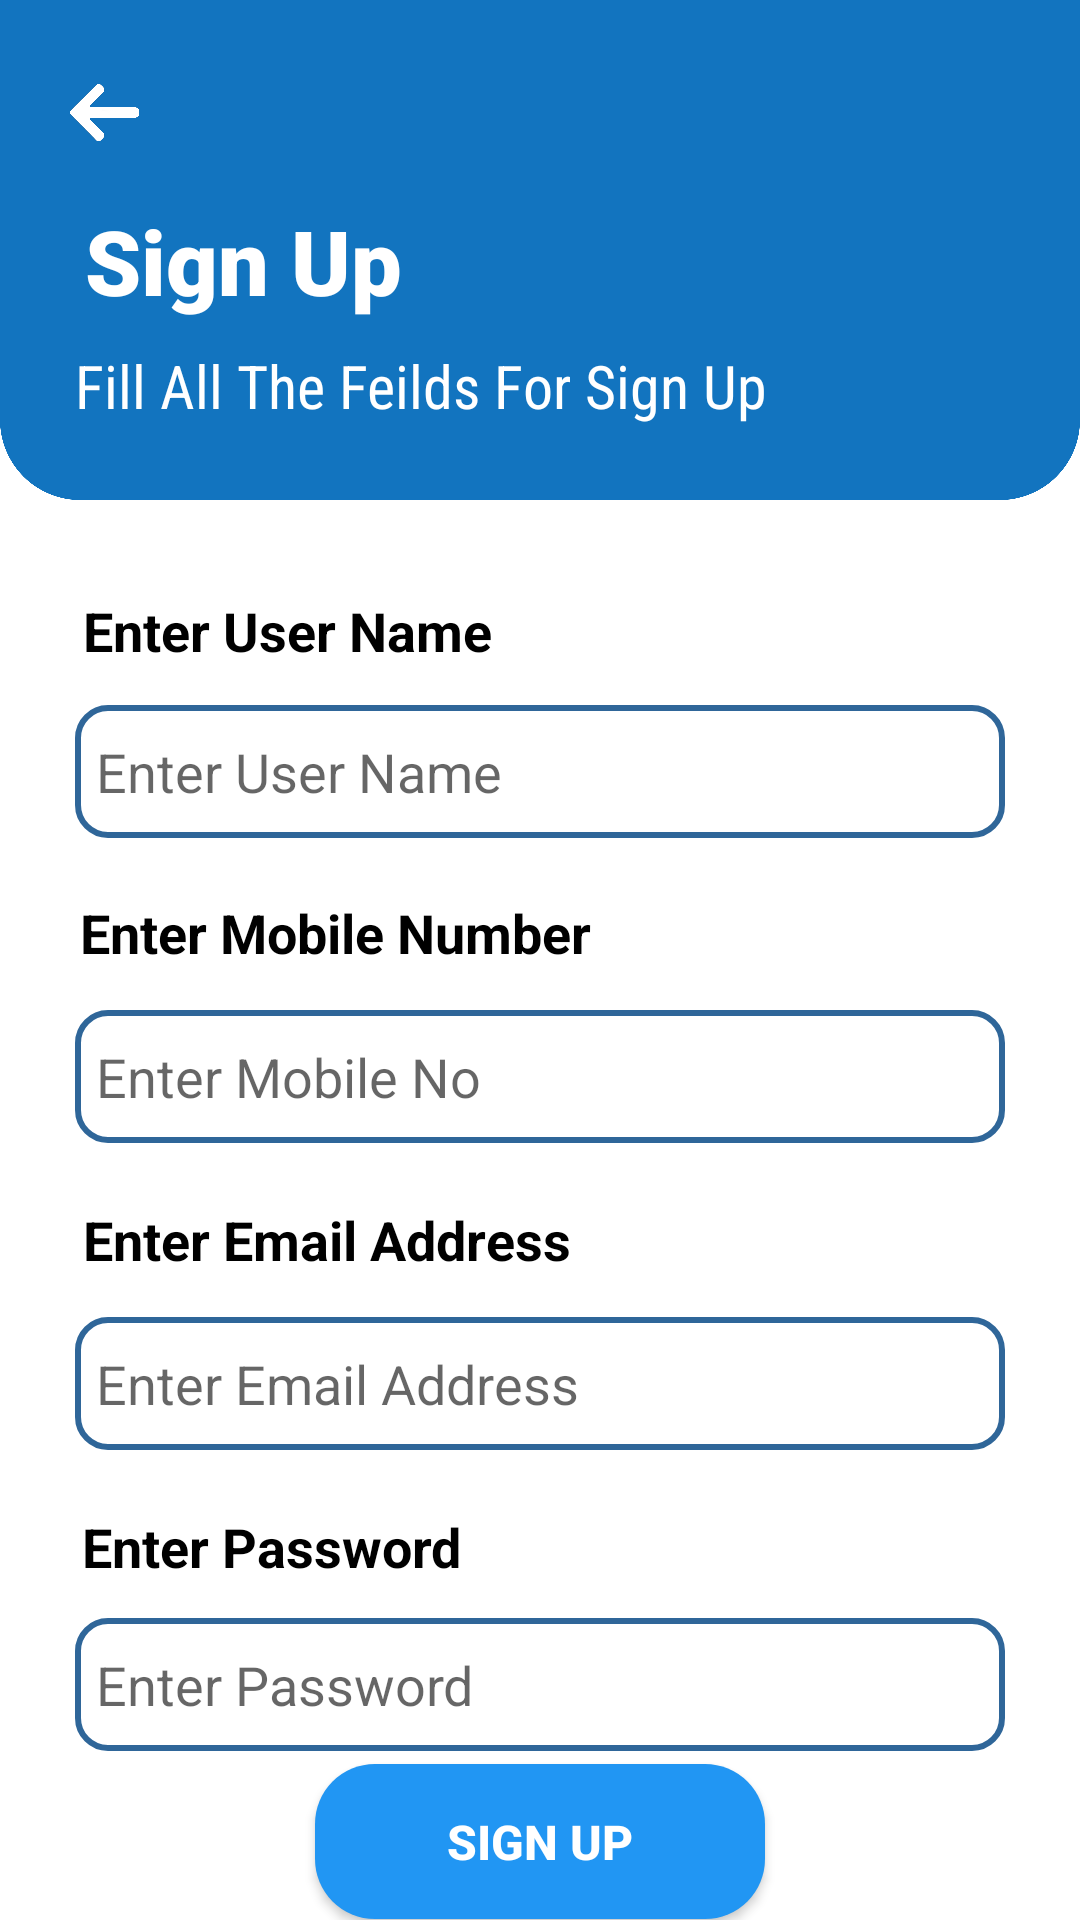

Reconstruct the res/layout file that produces this screen, plus the resources it refers to.
<!-- AndroidManifest.xml: application theme AppTheme -->
<!-- res/layout/activity_signup.xml -->
<?xml version="1.0" encoding="utf-8"?>
<androidx.constraintlayout.widget.ConstraintLayout xmlns:android="http://schemas.android.com/apk/res/android"
    xmlns:app="http://schemas.android.com/apk/res-auto"
    xmlns:tools="http://schemas.android.com/tools"
    android:layout_width="match_parent"
    android:layout_height="match_parent"
    tools:context=".signup"
    android:background="@drawable/background">

    <ImageView
        android:id="@+id/back"
        android:layout_width="25dp"
        android:layout_height="25dp"
        android:layout_marginStart="8dp"
        android:layout_marginTop="15dp"
        android:layout_marginEnd="8dp"
        android:layout_marginBottom="8dp"
        app:layout_constraintBottom_toBottomOf="parent"
        app:layout_constraintEnd_toEndOf="parent"
        app:layout_constraintHorizontal_bias="0.045"
        app:layout_constraintStart_toStartOf="parent"
        app:layout_constraintTop_toTopOf="parent"
        app:layout_constraintVertical_bias="0.017"
        app:srcCompat="@drawable/back_icon" />

    <TextView
        android:id="@+id/userNameLabel"
        android:layout_width="wrap_content"
        android:layout_height="wrap_content"
        android:layout_marginStart="8dp"
        android:layout_marginTop="8dp"
        android:layout_marginEnd="8dp"
        android:fontFamily="sans-serif-black"
        android:text="Sign Up"
        android:textColor="@android:color/background_light"
        android:textSize="30sp"
        android:textStyle="bold"
        app:layout_constraintBottom_toBottomOf="parent"
        app:layout_constraintEnd_toEndOf="parent"
        app:layout_constraintHorizontal_bias="0.086"
        app:layout_constraintStart_toStartOf="parent"
        app:layout_constraintTop_toTopOf="parent"
        app:layout_constraintVertical_bias="0.099" />

    <TextView
        android:id="@+id/textView5"
        android:layout_width="wrap_content"
        android:layout_height="wrap_content"
        android:layout_marginStart="8dp"
        android:layout_marginTop="8dp"
        android:layout_marginEnd="8dp"
        android:layout_marginBottom="8dp"
        android:fontFamily="sans-serif-condensed"
        android:text="Fill All The Feilds For Sign Up"
        android:textColor="@android:color/background_light"
        android:textSize="20sp"
        app:layout_constraintBottom_toBottomOf="parent"
        app:layout_constraintEnd_toEndOf="parent"
        app:layout_constraintHorizontal_bias="0.151"
        app:layout_constraintStart_toStartOf="parent"
        app:layout_constraintTop_toBottomOf="@+id/userNameLabel"
        app:layout_constraintVertical_bias="0.0" />

    <ImageView
        android:id="@+id/imageView3"
        android:layout_width="80dp"
        android:layout_height="75dp"
        android:layout_marginStart="8dp"
        android:layout_marginTop="8dp"
        android:layout_marginEnd="8dp"
        android:layout_marginBottom="8dp"
        app:layout_constraintBottom_toBottomOf="parent"
        app:layout_constraintEnd_toEndOf="parent"
        app:layout_constraintHorizontal_bias="0.974"
        app:layout_constraintStart_toStartOf="parent"
        app:layout_constraintTop_toTopOf="parent"
        app:layout_constraintVertical_bias="0.106"
        app:srcCompat="@drawable/signup" />

    <TextView
        android:id="@+id/textView20"
        android:layout_width="wrap_content"
        android:layout_height="wrap_content"
        android:layout_marginStart="8dp"
        android:layout_marginTop="8dp"
        android:layout_marginEnd="8dp"
        android:layout_marginBottom="8dp"
        android:text="Enter User Name"
        android:textColor="@android:color/background_dark"
        android:textSize="18sp"
        android:textStyle="bold"
        app:layout_constraintBottom_toBottomOf="parent"
        app:layout_constraintEnd_toEndOf="parent"
        app:layout_constraintHorizontal_bias="0.094"
        app:layout_constraintStart_toStartOf="parent"
        app:layout_constraintTop_toBottomOf="@+id/textView5"
        app:layout_constraintVertical_bias="0.105" />

    <EditText
        android:id="@+id/userNameUp"
        android:layout_width="match_parent"
        android:layout_height="wrap_content"
        android:layout_marginStart="25dp"
        android:layout_marginTop="8dp"
        android:layout_marginEnd="25dp"
        android:layout_marginBottom="8dp"
        android:ems="10"
        android:inputType="textPersonName"
        android:hint="Enter User Name"
        app:layout_constraintBottom_toBottomOf="parent"
        app:layout_constraintEnd_toEndOf="parent"
        app:layout_constraintHorizontal_bias="0.137"
        app:layout_constraintStart_toStartOf="parent"
        app:layout_constraintTop_toBottomOf="@+id/textView20"
        app:layout_constraintVertical_bias="0.013"
        android:background="@drawable/edittext_style"/>

    <TextView
        android:id="@+id/textView21"
        android:layout_width="wrap_content"
        android:layout_height="wrap_content"
        android:layout_marginStart="8dp"
        android:layout_marginTop="8dp"
        android:layout_marginEnd="8dp"
        android:layout_marginBottom="8dp"
        android:text="Enter Mobile Number"
        android:textColor="@android:color/background_dark"
        android:textSize="18sp"
        android:textStyle="bold"
        app:layout_constraintBottom_toBottomOf="parent"
        app:layout_constraintEnd_toEndOf="parent"
        app:layout_constraintHorizontal_bias="0.108"
        app:layout_constraintStart_toStartOf="parent"
        app:layout_constraintTop_toBottomOf="@+id/userNameUp"
        app:layout_constraintVertical_bias="0.035" />

    <EditText
        android:id="@+id/mobileNoUp"
        android:layout_width="match_parent"
        android:layout_height="wrap_content"
        android:layout_marginStart="25dp"
        android:layout_marginTop="8dp"
        android:layout_marginEnd="25dp"
        android:layout_marginBottom="8dp"
        android:ems="10"
        android:inputType="textPersonName"
        android:hint="Enter Mobile No"
        app:layout_constraintBottom_toBottomOf="parent"
        app:layout_constraintEnd_toEndOf="parent"
        app:layout_constraintHorizontal_bias="0.137"
        app:layout_constraintStart_toStartOf="parent"
        app:layout_constraintTop_toBottomOf="@+id/textView21"
        app:layout_constraintVertical_bias="0.022"
        android:background="@drawable/edittext_style"/>

    <TextView
        android:id="@+id/textView22"
        android:layout_width="wrap_content"
        android:layout_height="wrap_content"
        android:layout_marginStart="8dp"
        android:layout_marginTop="8dp"
        android:layout_marginEnd="8dp"
        android:layout_marginBottom="8dp"
        android:text="Enter Email Address"
        android:textColor="@android:color/background_dark"
        android:textSize="18sp"
        android:textStyle="bold"
        app:layout_constraintBottom_toBottomOf="parent"
        app:layout_constraintEnd_toEndOf="parent"
        app:layout_constraintHorizontal_bias="0.109"
        app:layout_constraintStart_toStartOf="parent"
        app:layout_constraintTop_toBottomOf="@+id/mobileNoUp"
        app:layout_constraintVertical_bias="0.055" />

    <EditText
        android:id="@+id/emailUp"
        android:layout_width="match_parent"
        android:layout_height="wrap_content"
        android:layout_marginStart="25dp"
        android:layout_marginTop="8dp"
        android:layout_marginEnd="25dp"
        android:layout_marginBottom="8dp"
        android:background="@drawable/edittext_style"
        android:ems="10"
        android:inputType="textPersonName"
        android:hint="Enter Email Address"
        app:layout_constraintBottom_toBottomOf="parent"
        app:layout_constraintEnd_toEndOf="parent"
        app:layout_constraintHorizontal_bias="0.0"
        app:layout_constraintStart_toStartOf="parent"
        app:layout_constraintTop_toBottomOf="@+id/textView22"
        app:layout_constraintVertical_bias="0.036" />

    <TextView
        android:id="@+id/textView23"
        android:layout_width="wrap_content"
        android:layout_height="wrap_content"
        android:layout_marginStart="8dp"
        android:layout_marginTop="8dp"
        android:layout_marginEnd="8dp"
        android:layout_marginBottom="8dp"
        android:text="Enter Password"
        android:textColor="@android:color/background_dark"
        android:textSize="18sp"
        android:textStyle="bold"
        app:layout_constraintBottom_toBottomOf="parent"
        app:layout_constraintEnd_toEndOf="parent"
        app:layout_constraintHorizontal_bias="0.089"
        app:layout_constraintStart_toStartOf="parent"
        app:layout_constraintTop_toBottomOf="@+id/emailUp"
        app:layout_constraintVertical_bias="0.104" />

    <EditText
        android:id="@+id/password"
        android:layout_width="match_parent"
        android:layout_height="wrap_content"
        android:layout_marginStart="25dp"
        android:layout_marginTop="8dp"
        android:layout_marginEnd="25dp"
        android:layout_marginBottom="8dp"
        android:background="@drawable/edittext_style"
        android:ems="10"
        android:hint="Enter Password"
        android:inputType="textPassword"
        app:layout_constraintBottom_toBottomOf="parent"
        app:layout_constraintEnd_toEndOf="parent"
        app:layout_constraintTop_toBottomOf="@+id/textView23"
        app:layout_constraintVertical_bias="0.073" />

    <Button
        android:id="@+id/addoffers"
        android:layout_width="150dp"
        android:layout_height="wrap_content"
        android:layout_marginStart="8dp"
        android:layout_marginTop="8dp"
        android:layout_marginEnd="8dp"
        android:layout_marginBottom="8dp"
        android:background="@drawable/button_style"
        android:padding="15dp"
        android:text="Sign Up"
        android:textColor="@android:color/background_light"
        android:textSize="16sp"
        android:textStyle="bold"
        app:layout_constraintBottom_toBottomOf="parent"
        app:layout_constraintEnd_toEndOf="parent"
        app:layout_constraintStart_toStartOf="parent"
        app:layout_constraintTop_toBottomOf="@+id/password"
        app:layout_constraintVertical_bias="0.342" />

</androidx.constraintlayout.widget.ConstraintLayout>
<!-- resources referenced by this layout -->
<resources>
  <!-- drawable back_icon: png bitmap (drawable-hdpi, 17059 bytes) -->
  <!-- drawable background: png bitmap (drawable-hdpi, 26959 bytes) -->
  <!-- drawable button_style (drawable) -->
  <?xml version="1.0" encoding="utf-8"?>
  <shape xmlns:android="http://schemas.android.com/apk/res/android" android:shape="rectangle">
  
      <solid android:color="#2196F3"/>
      <corners android:radius="20dp"/>
  
  </shape>
  <!-- drawable edittext_style (drawable) -->
  <?xml version="1.0" encoding="utf-8"?>
  <shape xmlns:android="http://schemas.android.com/apk/res/android">
  
      <solid android:color="#ffffff"/>
      <stroke
          android:width="2dp"
          android:color="#2f6699"/>
      <corners android:radius="10dp"/>
      <padding
          android:bottom="10dp"
          android:top="10dp"
          android:left="7dp"
          android:right="7dp" />
  
  </shape>
  <style name="AppTheme" parent="Theme.AppCompat.Light.NoActionBar">
          
          <item name="colorPrimary">@color/colorPrimary</item>
          <item name="colorPrimaryDark">@color/colorPrimaryDark</item>
          <item name="colorAccent">@color/colorAccent</item>
      </style>
  <color name="colorPrimary">#0984e3</color>
  <color name="colorPrimaryDark">#0D6CB6</color>
  <color name="colorAccent">#D81B60</color>
</resources>
